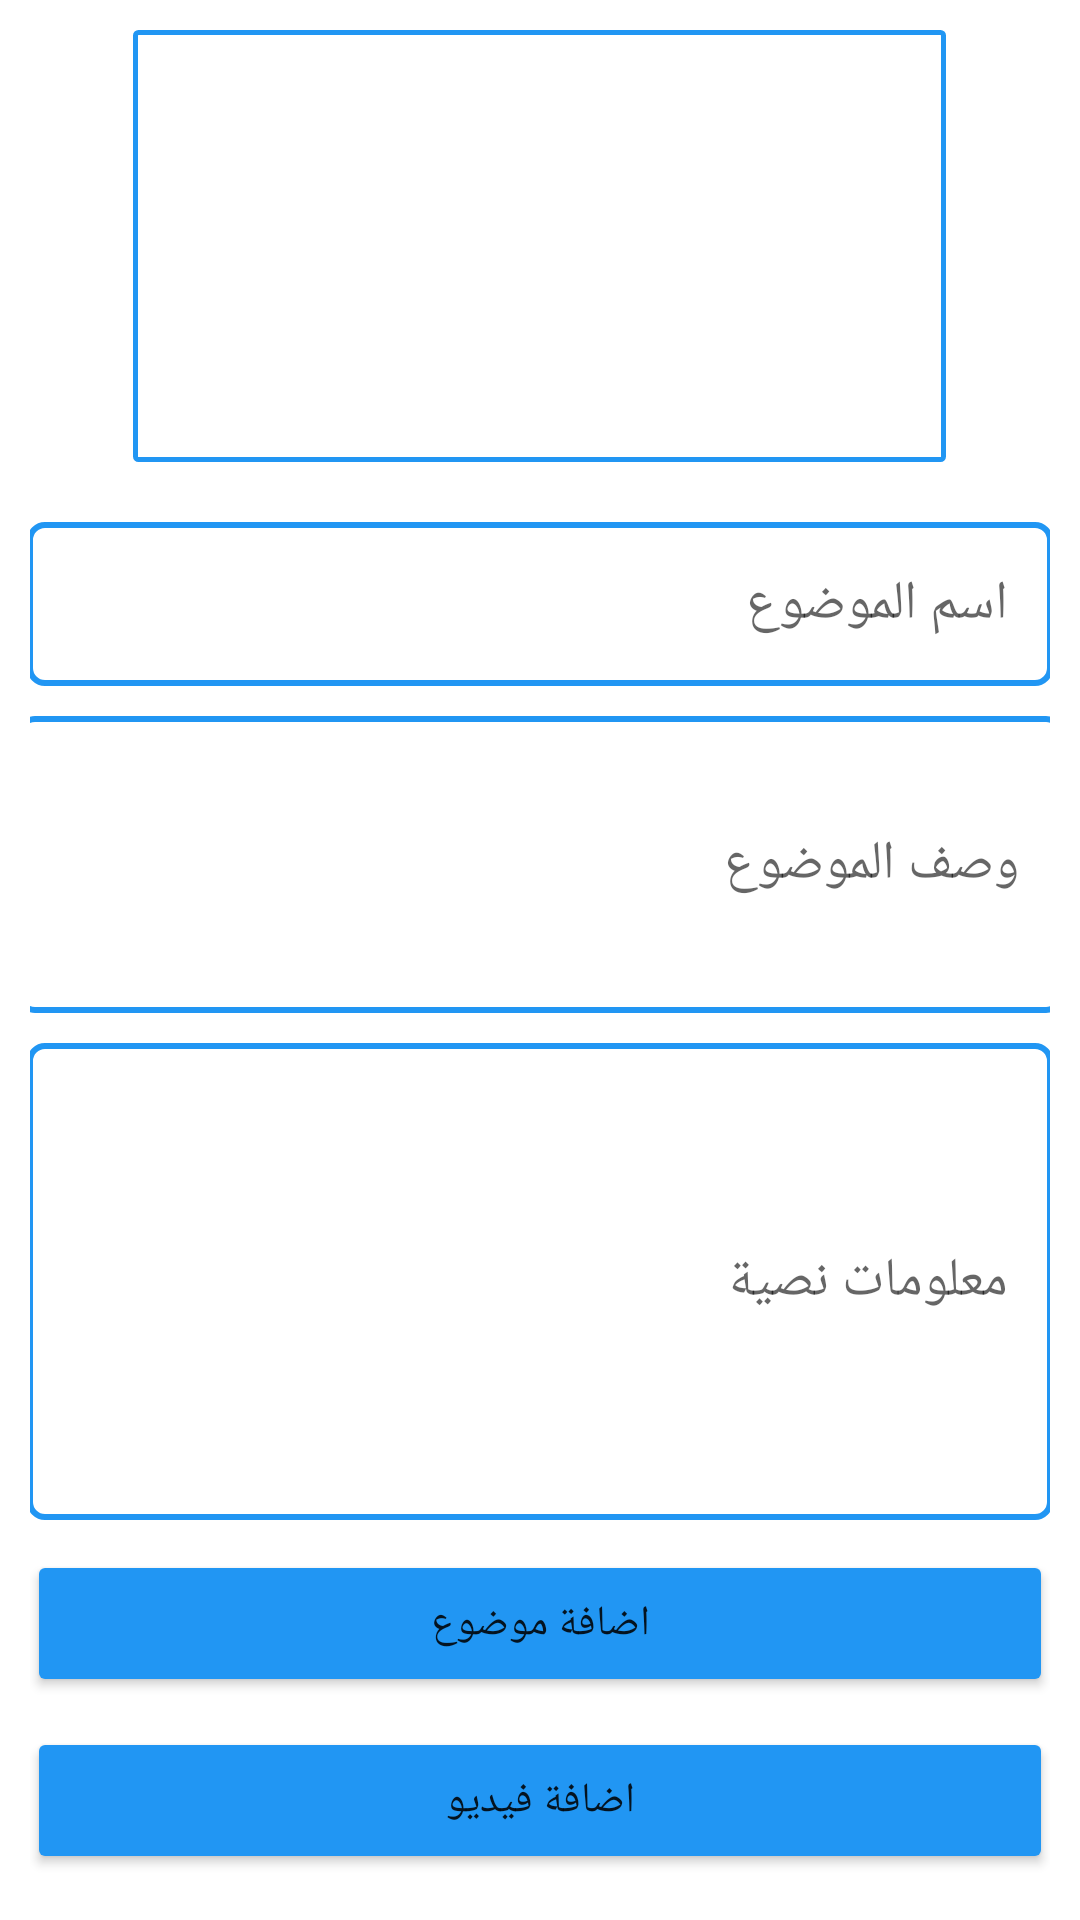

Write the Android layout XML for this screen, with the resource values it uses.
<!-- AndroidManifest.xml: application theme Theme.Final_Project_MCC -->
<!-- res/layout/activity_add_topic_doctor.xml -->
<?xml version="1.0" encoding="utf-8"?>
<ScrollView xmlns:android="http://schemas.android.com/apk/res/android"
    xmlns:app="http://schemas.android.com/apk/res-auto"
    xmlns:tools="http://schemas.android.com/tools"
    android:layout_width="match_parent"
    android:layout_height="match_parent"
    tools:context=".AddTopicDoctor">

    <LinearLayout
        android:layout_width="match_parent"
        android:layout_height="match_parent"
        android:gravity="center"
        android:layout_margin="10dp"
        android:orientation="vertical"
        app:layout_constraintBottom_toBottomOf="parent"
        app:layout_constraintEnd_toEndOf="parent"
        app:layout_constraintHorizontal_bias="0.49"
        app:layout_constraintStart_toStartOf="parent"
        app:layout_constraintTop_toTopOf="parent">










        <ImageButton
            android:id="@+id/imageupload"
            android:layout_width="271dp"
            android:layout_height="144dp"
            android:layout_marginBottom="10dp"
            android:background="@drawable/camerabtnshape"
            app:layout_constraintBottom_toTopOf="@+id/linearLayout"
            app:layout_constraintEnd_toEndOf="parent"
            app:layout_constraintHorizontal_bias="0.497"
            app:layout_constraintStart_toStartOf="parent"
            app:layout_constraintTop_toTopOf="parent"
            app:layout_constraintVertical_bias="0.31"
            app:srcCompat="@drawable/baseline_camera_24" />

        <EditText
            android:id="@+id/edit_nameTopic"
            android:layout_width="342dp"
            android:layout_height="wrap_content"
            android:layout_marginStart="10dp"
            android:layout_marginTop="10dp"
            android:layout_marginEnd="10dp"
            android:background="@drawable/back"
            android:ems="10"
            android:hint="اسم الموضوع"
            android:inputType="text"
            android:minHeight="48dp"
            android:padding="15dp"
            app:layout_constraintEnd_toEndOf="parent"
            app:layout_constraintHorizontal_bias="1.0"
            app:layout_constraintStart_toStartOf="parent" />

        <EditText
            android:id="@+id/edit_descTopic"
            android:layout_width="349dp"
            android:layout_height="99dp"
            android:layout_marginStart="10dp"
            android:layout_marginTop="10dp"
            android:layout_marginEnd="10dp"
            android:background="@drawable/back"
            android:ems="10"
            android:inputType="textMultiLine"
            android:hint="وصف الموضوع"
            android:minHeight="48dp"
            android:padding="15dp"
            app:layout_constraintEnd_toEndOf="parent"
            app:layout_constraintHorizontal_bias="1.0"
            app:layout_constraintStart_toStartOf="parent" />

        <EditText
            android:id="@+id/txt_topic_inform"
            android:layout_width="342dp"
            android:layout_height="159dp"
            android:layout_marginStart="10dp"
            android:layout_marginTop="10dp"
            android:layout_marginEnd="10dp"
            android:background="@drawable/back"
            android:ems="20"
            android:lines="10"
            android:inputType="textMultiLine"
            android:hint="معلومات نصية "

            android:minHeight="48dp"
            android:padding="15dp"
            app:layout_constraintEnd_toEndOf="parent"
            app:layout_constraintHorizontal_bias="1.0"
            app:layout_constraintStart_toStartOf="parent" />

        <Button
            android:id="@+id/btn_add"
            android:layout_width="342dp"
            android:layout_height="wrap_content"
            android:layout_marginTop="10dp"
            android:backgroundTint="#2196F3"
            android:padding="15dp"
            android:text="اضافة موضوع"
            app:layout_constraintEnd_toEndOf="parent"
            app:layout_constraintStart_toStartOf="parent" />

        <Button
            android:id="@+id/btn_vde"
            android:layout_width="342dp"
            android:layout_height="wrap_content"
            android:layout_marginTop="10dp"
            android:backgroundTint="#2196F3"
            android:padding="15dp"
            android:text="اضافة فيديو"
            app:layout_constraintEnd_toEndOf="parent"
            app:layout_constraintStart_toStartOf="parent" />

    </LinearLayout>
</ScrollView>
<!-- resources referenced by this layout -->
<resources>
  <!-- drawable back (drawable) -->
  <?xml version="1.0" encoding="utf-8"?>
  <shape android:shape="rectangle" xmlns:android="http://schemas.android.com/apk/res/android">
  <corners android:radius="5dp"></corners>
      <solid android:color="#fff"></solid>
      <stroke android:color="#2196F3" android:width="2dp"/>
  
  </shape>
  <!-- drawable camerabtnshape (drawable) -->
  <?xml version="1.0" encoding="utf-8"?>
  
  <shape xmlns:android="http://schemas.android.com/apk/res/android">
  
      <corners android:radius="1dp"/>
      <stroke android:color="#2196F3"
          android:width="1.5dp"/>
  
  
  </shape>
  <style name="Theme.Final_Project_MCC" parent="Theme.MaterialComponents.DayNight.DarkActionBar">
          
          <item name="colorPrimary">@color/purple_500</item>
          <item name="colorPrimaryVariant">@color/purple_700</item>
          <item name="colorOnPrimary">@color/white</item>
          
          <item name="colorSecondary">@color/teal_200</item>
          <item name="colorSecondaryVariant">@color/teal_700</item>
          <item name="colorOnSecondary">@color/black</item>
          
          <item name="android:statusBarColor" tools:targetApi="l">?attr/colorPrimaryVariant</item>
          
      </style>
  <color name="purple_500">#FF6200EE</color>
  <color name="purple_700">#FF3700B3</color>
  <color name="white">#FFFFFFFF</color>
  <color name="teal_200">#FF03DAC5</color>
  <color name="teal_700">#FF018786</color>
  <color name="black">#FF000000</color>
</resources>
